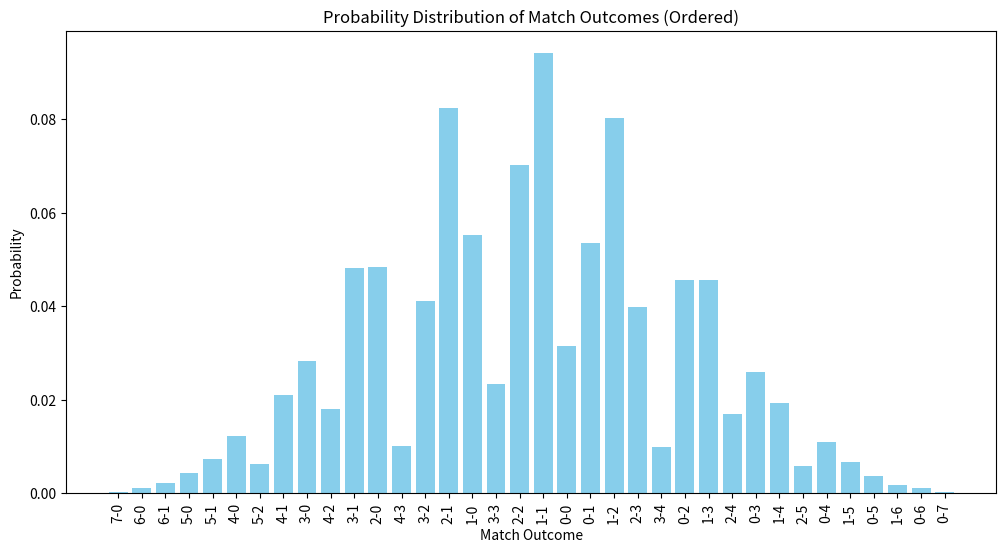

Python code for this plot:
import numpy as np
import matplotlib.pyplot as plt
from scipy.stats import poisson
import random


def normalize_rank(rank, exponent=1.5):
    # Normalize the 1-100 rank to a 0.5-1.5 scale, with an exponential transformation
    normalized = 0.5 + (rank - 1) * (1 / 99)
    # Apply a power transformation to amplify differences
    return normalized ** exponent

def predict_match_outcome(offense_team1, defense_team1, midfield_team1, offense_team2, defense_team2, midfield_team2):
    # Normalize the rankings
    offense_team1 = normalize_rank(offense_team1) * normalize_rank(midfield_team1)
    defense_team1 = (2 - normalize_rank(defense_team1)) * normalize_rank(midfield_team1)
    offense_team2 = normalize_rank(offense_team2) * normalize_rank(midfield_team2)
    defense_team2 = (2 - normalize_rank(defense_team2)) * normalize_rank(midfield_team2)

    # Define average goals in the league for normalization
    avg_goals = 1.4

    # Calculate expected goals for each team
    expected_goals_team1 = offense_team1 * defense_team2 * avg_goals
    expected_goals_team2 = offense_team2 * defense_team1 * avg_goals

    # Initialize a dictionary to store the probabilities of different match outcomes
    outcome_probabilities = {}

    # Calculate probabilities for each possible outcome up to 7 total goals
    for goals_team1 in range(8):
        for goals_team2 in range(8 - goals_team1):
            prob = (poisson.pmf(goals_team1, expected_goals_team1) *
                    poisson.pmf(goals_team2, expected_goals_team2))
            outcome_probabilities[f'{goals_team1}-{goals_team2}'] = prob

    return outcome_probabilities


def visualize_outcomes(outcomes):
    # Separate wins, losses, and draws
    wins = [(k, v) for k, v in outcomes.items() if k.split('-')[0] > k.split('-')[1]]
    losses = [(k, v) for k, v in outcomes.items() if k.split('-')[0] < k.split('-')[1]]
    draws = [(k, v) for k, v in outcomes.items() if k.split('-')[0] == k.split('-')[1]]

    # Sort wins by goal difference and then goals scored
    wins.sort(key=lambda x: (int(x[0].split('-')[0]) - int(x[0].split('-')[1]), int(x[0].split('-')[0])), reverse=True)

    # Sort losses by goal difference and then goals conceded
    losses.sort(key=lambda x: (int(x[0].split('-')[1]) - int(x[0].split('-')[0]), int(x[0].split('-')[1])))

    # Sort draws by the number of goals
    draws.sort(key=lambda x: int(x[0].split('-')[0]), reverse=True)

    # Combine the sorted outcomes
    ordered_outcomes = wins + draws + losses

    # Extract labels and probabilities
    labels = [outcome[0] for outcome in ordered_outcomes]
    probabilities = [outcome[1] for outcome in ordered_outcomes]

    # Plot
    plt.figure(figsize=(12, 6))
    plt.bar(labels, probabilities, color='skyblue')
    plt.xlabel('Match Outcome')
    plt.ylabel('Probability')
    plt.title('Probability Distribution of Match Outcomes (Ordered)')
    plt.xticks(rotation=90)
    plt.show()

def choose_outcome(probabilities):
    outcomes = list(probabilities.keys())
    probs = list(probabilities.values())

    # Normalize probabilities to ensure they sum to 1
    total_prob = sum(probs)
    normalized_probs = [prob / total_prob for prob in probs]

    # Randomly choose an outcome based on the probabilities
    chosen_outcome = random.choices(outcomes, weights=normalized_probs, k=1)[0]

    return chosen_outcome

def assign_goal_minutes(chosen_outcome):
    # Split the chosen outcome to get goals for each team
    goals_team1, goals_team2 = map(int, chosen_outcome.split('-'))

    # Function to assign minutes for each goal for a team
    def assign_minutes_for_team_goals(num_goals):
        goal_minutes = []
        if num_goals > 0:
            interval = 90 / num_goals
            for goal in range(num_goals):
                # Ensure each goal is assigned within its interval, avoiding start minute overlap
                start_minute = goal * interval
                minute = np.random.uniform(start_minute + 1, min(start_minute + interval, 90))
                goal_minutes.append(round(minute))
        return goal_minutes

    # Assign minutes to goals for each team
    minutes_team1 = assign_minutes_for_team_goals(goals_team1)
    minutes_team2 = assign_minutes_for_team_goals(goals_team2)

    # Merge and sort the minutes, tagging them with the respective team
    goal_events = [('Team 1', minute) for minute in minutes_team1] + [('Team 2', minute) for minute in minutes_team2]
    goal_events.sort(key=lambda x: x[1])  # Sort by minute

    return goal_events

def represent_goal_events(goal_events):
    if not goal_events:
        return "No goals scored in the match."

    representation = "Goals scored:\n"
    for team, minute in goal_events:
        representation += f"Minute {minute}: {team} scored a goal.\n"

    return representation


# Example usage with the addition of midfield strength
offense_team1, defense_team1, midfield_team1 = 60, 60, 60
offense_team2, defense_team2, midfield_team2 = 58, 60, 58

# Predict match outcomes
outcome_probabilities = predict_match_outcome(offense_team1, defense_team1, midfield_team1, offense_team2,
                                              defense_team2, midfield_team2)

# Visualize the outcomes
visualize_outcomes(outcome_probabilities)


def game (team1, team2, match_id):
    pass
# Example usage: choose a match outcome based on the calculated probabilities

chosen_outcome = choose_outcome(outcome_probabilities)
print(f'Chosen Outcome: {chosen_outcome}')
goal_events = assign_goal_minutes(chosen_outcome)
representation = represent_goal_events(goal_events)
print(representation)
